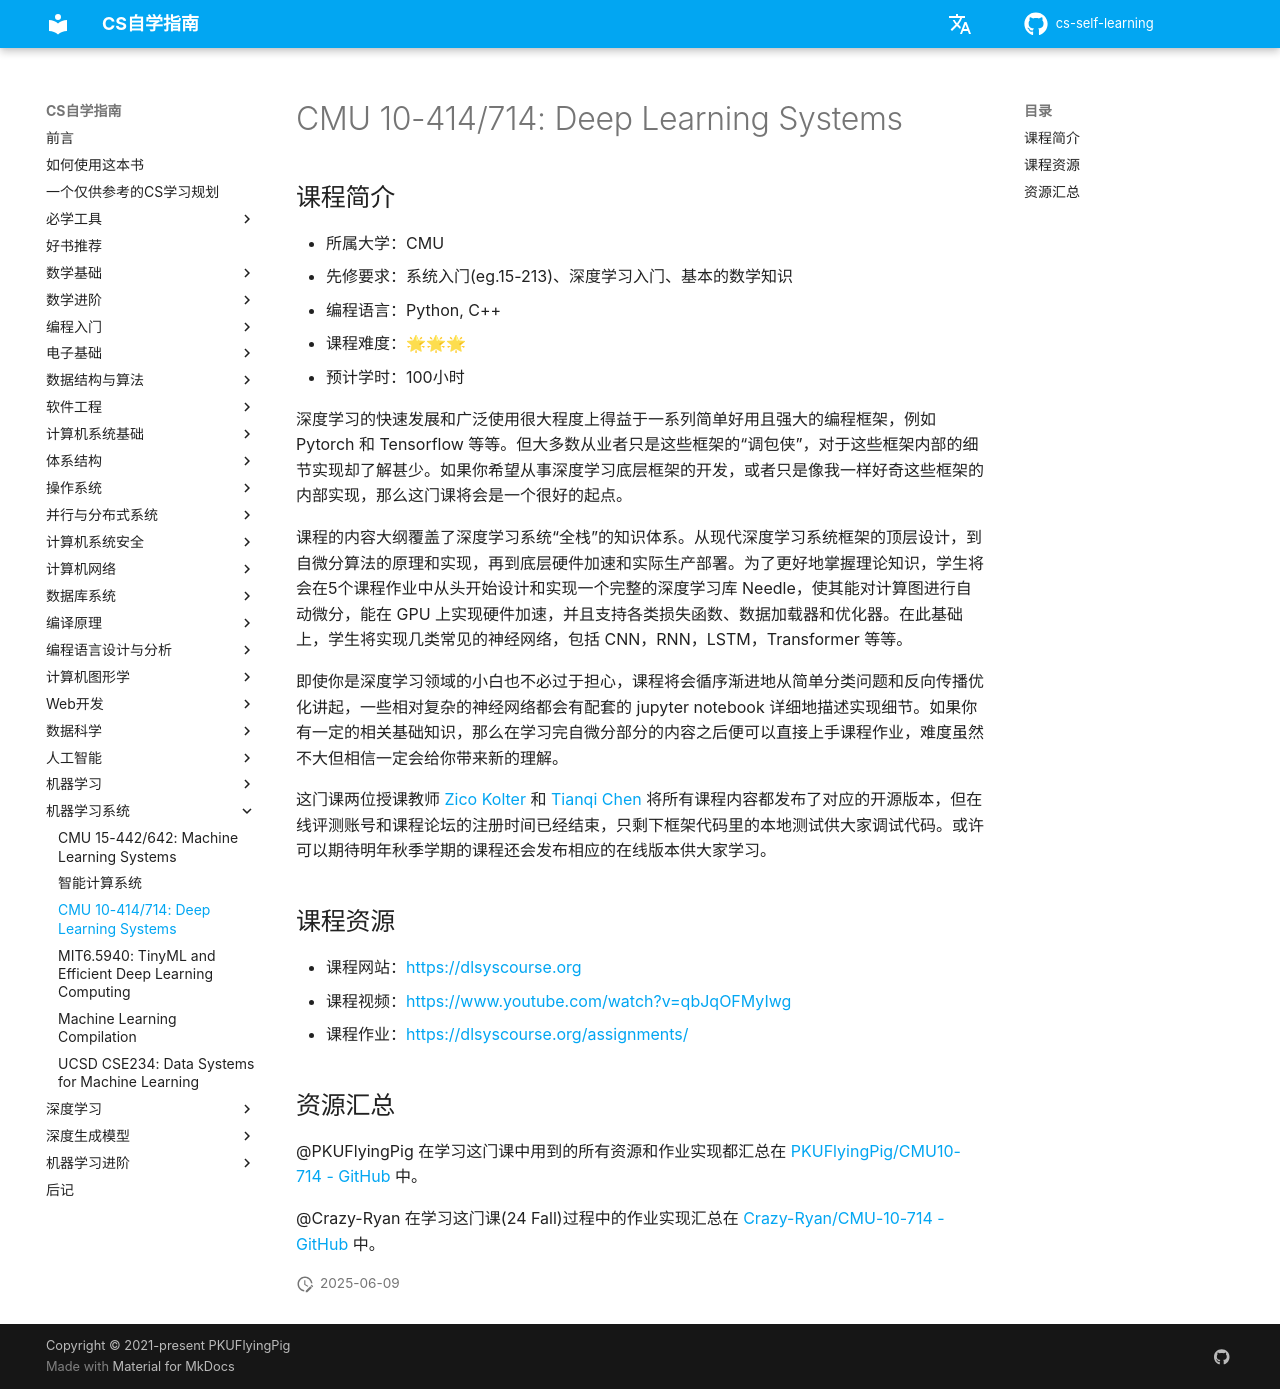

repository: vkingw/cs-self-learning · page: 机器学习系统/CMU10-414/index.html · generator: mkdocs

# CMU 10-414/714: Deep Learning Systems

## 课程简介

- 所属大学：CMU
- 先修要求：系统入门(eg.15-213)、深度学习入门、基本的数学知识
- 编程语言：Python, C++
- 课程难度：🌟🌟🌟
- 预计学时：100小时

<!-- 用一两段话介绍这门课程，内容包括但不限于：
    （1）课程覆盖的知识点范围
    （2）与同类课程相比它的优势与特点
    （3）学习这门课程的体验与感受
    （4）自学这门课的注意点（踩过的坑、难度预警等等）
    （5）... ...
-->
深度学习的快速发展和广泛使用很大程度上得益于一系列简单好用且强大的编程框架，例如 Pytorch 和 Tensorflow 等等。但大多数从业者只是这些框架的“调包侠”，对于这些框架内部的细节实现却了解甚少。如果你希望从事深度学习底层框架的开发，或者只是像我一样好奇这些框架的内部实现，那么这门课将会是一个很好的起点。

课程的内容大纲覆盖了深度学习系统“全栈”的知识体系。从现代深度学习系统框架的顶层设计，到自微分算法的原理和实现，再到底层硬件加速和实际生产部署。为了更好地掌握理论知识，学生将会在5个课程作业中从头开始设计和实现一个完整的深度学习库 Needle，使其能对计算图进行自动微分，能在 GPU 上实现硬件加速，并且支持各类损失函数、数据加载器和优化器。在此基础上，学生将实现几类常见的神经网络，包括 CNN，RNN，LSTM，Transformer 等等。

即使你是深度学习领域的小白也不必过于担心，课程将会循序渐进地从简单分类问题和反向传播优化讲起，一些相对复杂的神经网络都会有配套的 jupyter notebook 详细地描述实现细节。如果你有一定的相关基础知识，那么在学习完自微分部分的内容之后便可以直接上手课程作业，难度虽然不大但相信一定会给你带来新的理解。

这门课两位授课教师 [Zico Kolter](https://zicokolter.com/) 和 [Tianqi Chen](https://tqchen.com/) 将所有课程内容都发布了对应的开源版本，但在线评测账号和课程论坛的注册时间已经结束，只剩下框架代码里的本地测试供大家调试代码。或许可以期待明年秋季学期的课程还会发布相应的在线版本供大家学习。

## 课程资源

- 课程网站：<https://dlsyscourse.org>
- 课程视频：<https://www.youtube.com/watch?v=qbJqOFMyIwg>
- 课程作业：<https://dlsyscourse.org/assignments/>

## 资源汇总

@PKUFlyingPig 在学习这门课中用到的所有资源和作业实现都汇总在 [PKUFlyingPig/CMU10-714 - GitHub](https://github.com/PKUFlyingPig/CMU10-714) 中。

@Crazy-Ryan 在学习这门课(24 Fall)过程中的作业实现汇总在 [Crazy-Ryan/CMU-10-714 - GitHub](https://github.com/Crazy-Ryan/CMU-10-714) 中。
